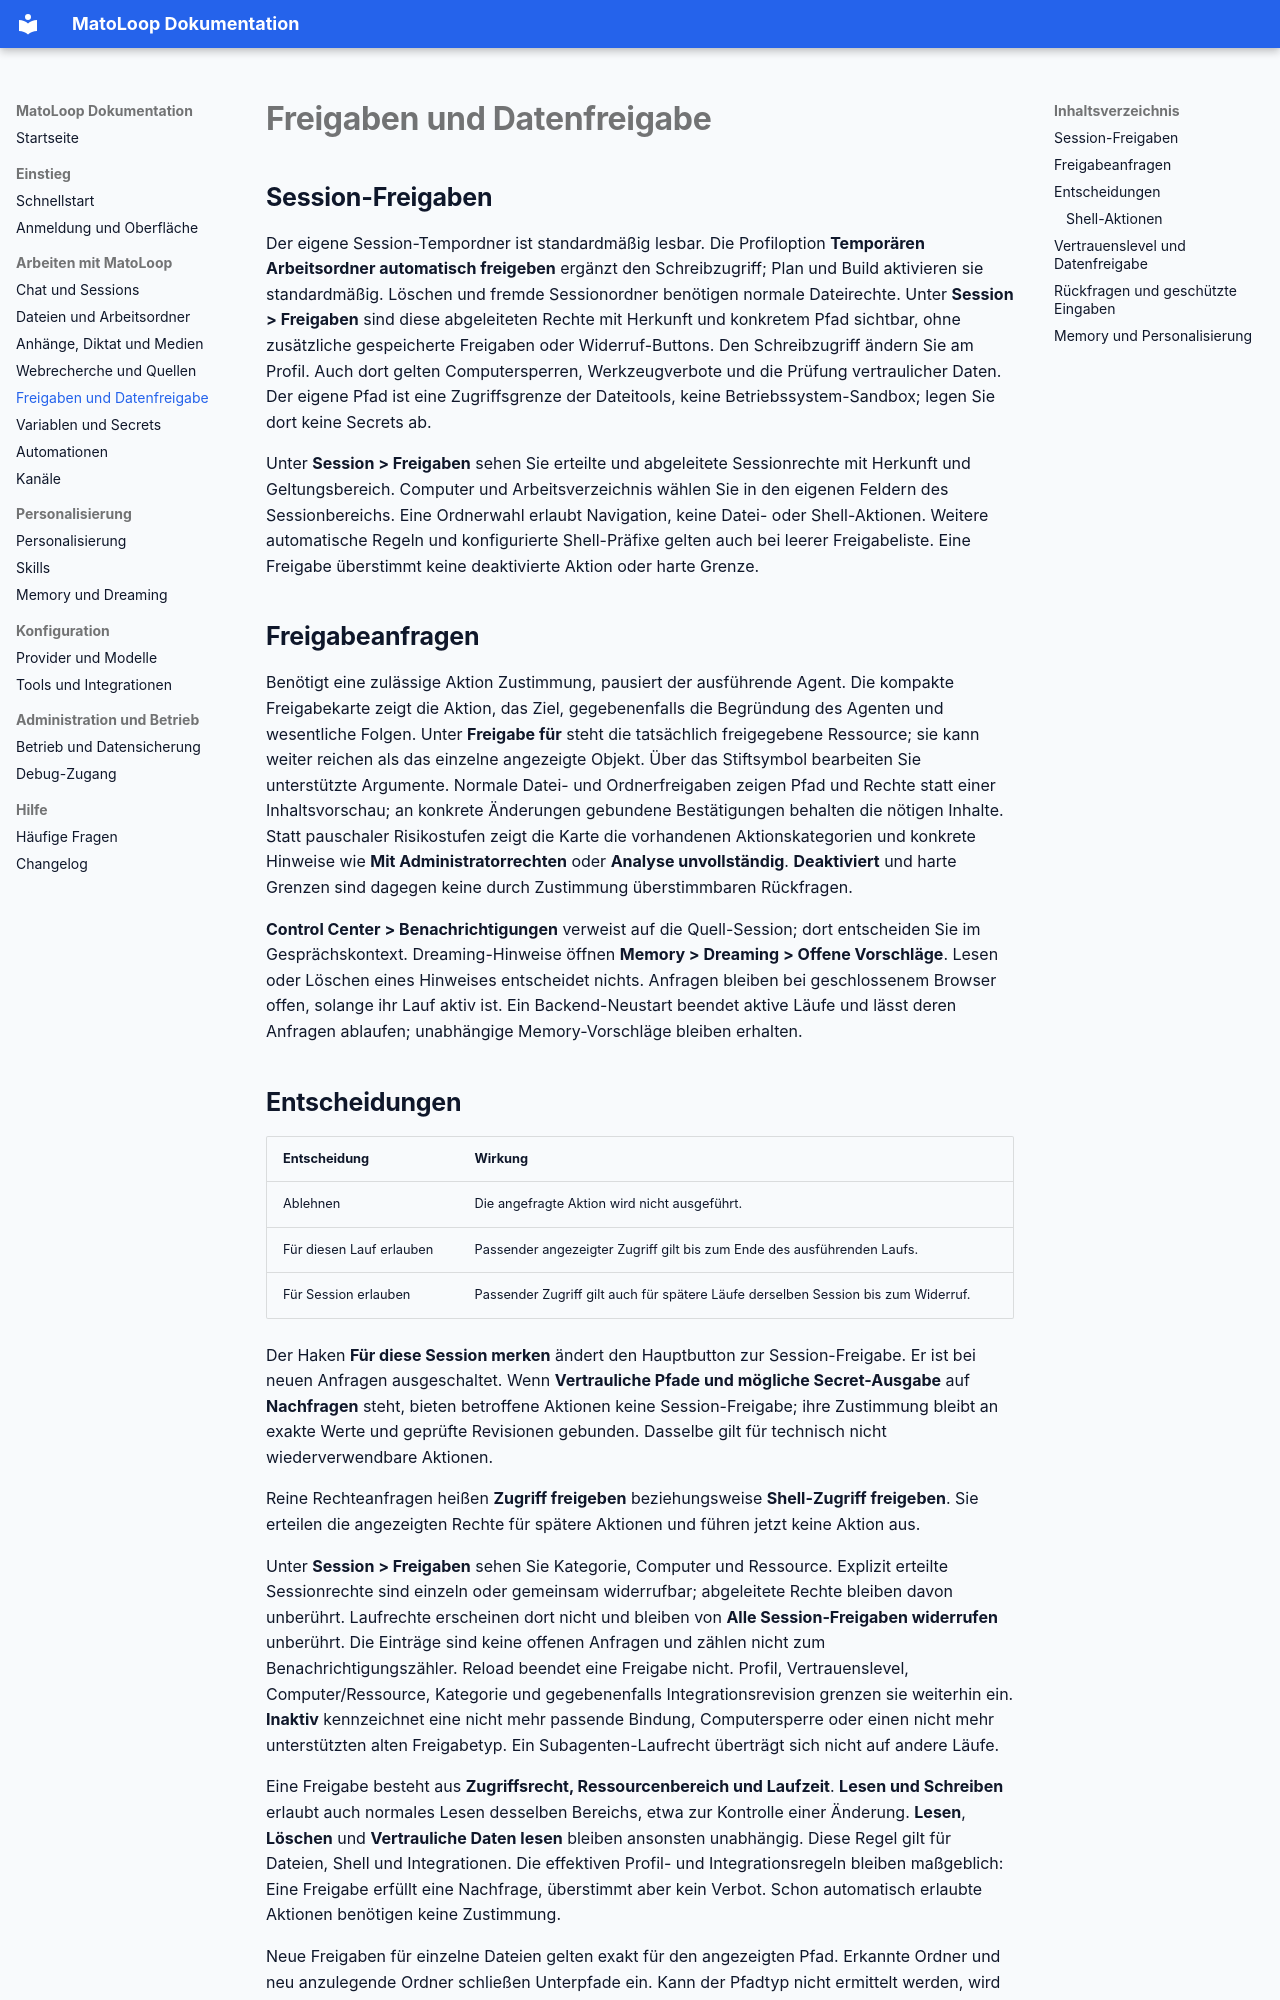

repository: MarcelVogt-tbs/mato-loop · page: freigaben-und-datenfreigabe/index.html · generator: mkdocs

# Freigaben und Datenfreigabe

## Session-Freigaben

Der eigene Session-Tempordner ist standardmäßig lesbar. Die Profiloption
**Temporären Arbeitsordner automatisch freigeben** ergänzt den Schreibzugriff;
Plan und Build aktivieren sie standardmäßig. Löschen und fremde Sessionordner benötigen normale Dateirechte.
Unter **Session > Freigaben** sind diese abgeleiteten Rechte mit Herkunft und konkretem Pfad sichtbar,
ohne zusätzliche gespeicherte Freigaben oder Widerruf-Buttons. Den Schreibzugriff ändern Sie am Profil.
Auch dort gelten Computersperren, Werkzeugverbote und die Prüfung vertraulicher Daten.
Der eigene Pfad ist eine Zugriffsgrenze der Dateitools, keine Betriebssystem-Sandbox; legen Sie dort keine Secrets ab.

Unter **Session > Freigaben** sehen Sie erteilte und abgeleitete Sessionrechte mit Herkunft und Geltungsbereich. Computer und Arbeitsverzeichnis wählen Sie in den eigenen Feldern des Sessionbereichs. Eine Ordnerwahl erlaubt Navigation, keine Datei- oder Shell-Aktionen. Weitere automatische Regeln und konfigurierte Shell-Präfixe gelten auch bei leerer Freigabeliste. Eine Freigabe überstimmt keine deaktivierte Aktion oder harte Grenze.

## Freigabeanfragen

Benötigt eine zulässige Aktion Zustimmung, pausiert der ausführende Agent. Die kompakte Freigabekarte zeigt die Aktion, das Ziel, gegebenenfalls die Begründung des Agenten und wesentliche Folgen. Unter **Freigabe für** steht die tatsächlich freigegebene Ressource; sie kann weiter reichen als das einzelne angezeigte Objekt. Über das Stiftsymbol bearbeiten Sie unterstützte Argumente. Normale Datei- und Ordnerfreigaben zeigen Pfad und Rechte statt einer Inhaltsvorschau; an konkrete Änderungen gebundene Bestätigungen behalten die nötigen Inhalte. Statt pauschaler Risikostufen zeigt die Karte die vorhandenen Aktionskategorien und konkrete Hinweise wie **Mit Administratorrechten** oder **Analyse unvollständig**. **Deaktiviert** und harte Grenzen sind dagegen keine durch Zustimmung überstimmbaren Rückfragen.

**Control Center > Benachrichtigungen** verweist auf die Quell-Session; dort entscheiden Sie im Gesprächskontext. Dreaming-Hinweise öffnen **Memory > Dreaming > Offene Vorschläge**. Lesen oder Löschen eines Hinweises entscheidet nichts. Anfragen bleiben bei geschlossenem Browser offen, solange ihr Lauf aktiv ist. Ein Backend-Neustart beendet aktive Läufe und lässt deren Anfragen ablaufen; unabhängige Memory-Vorschläge bleiben erhalten.
